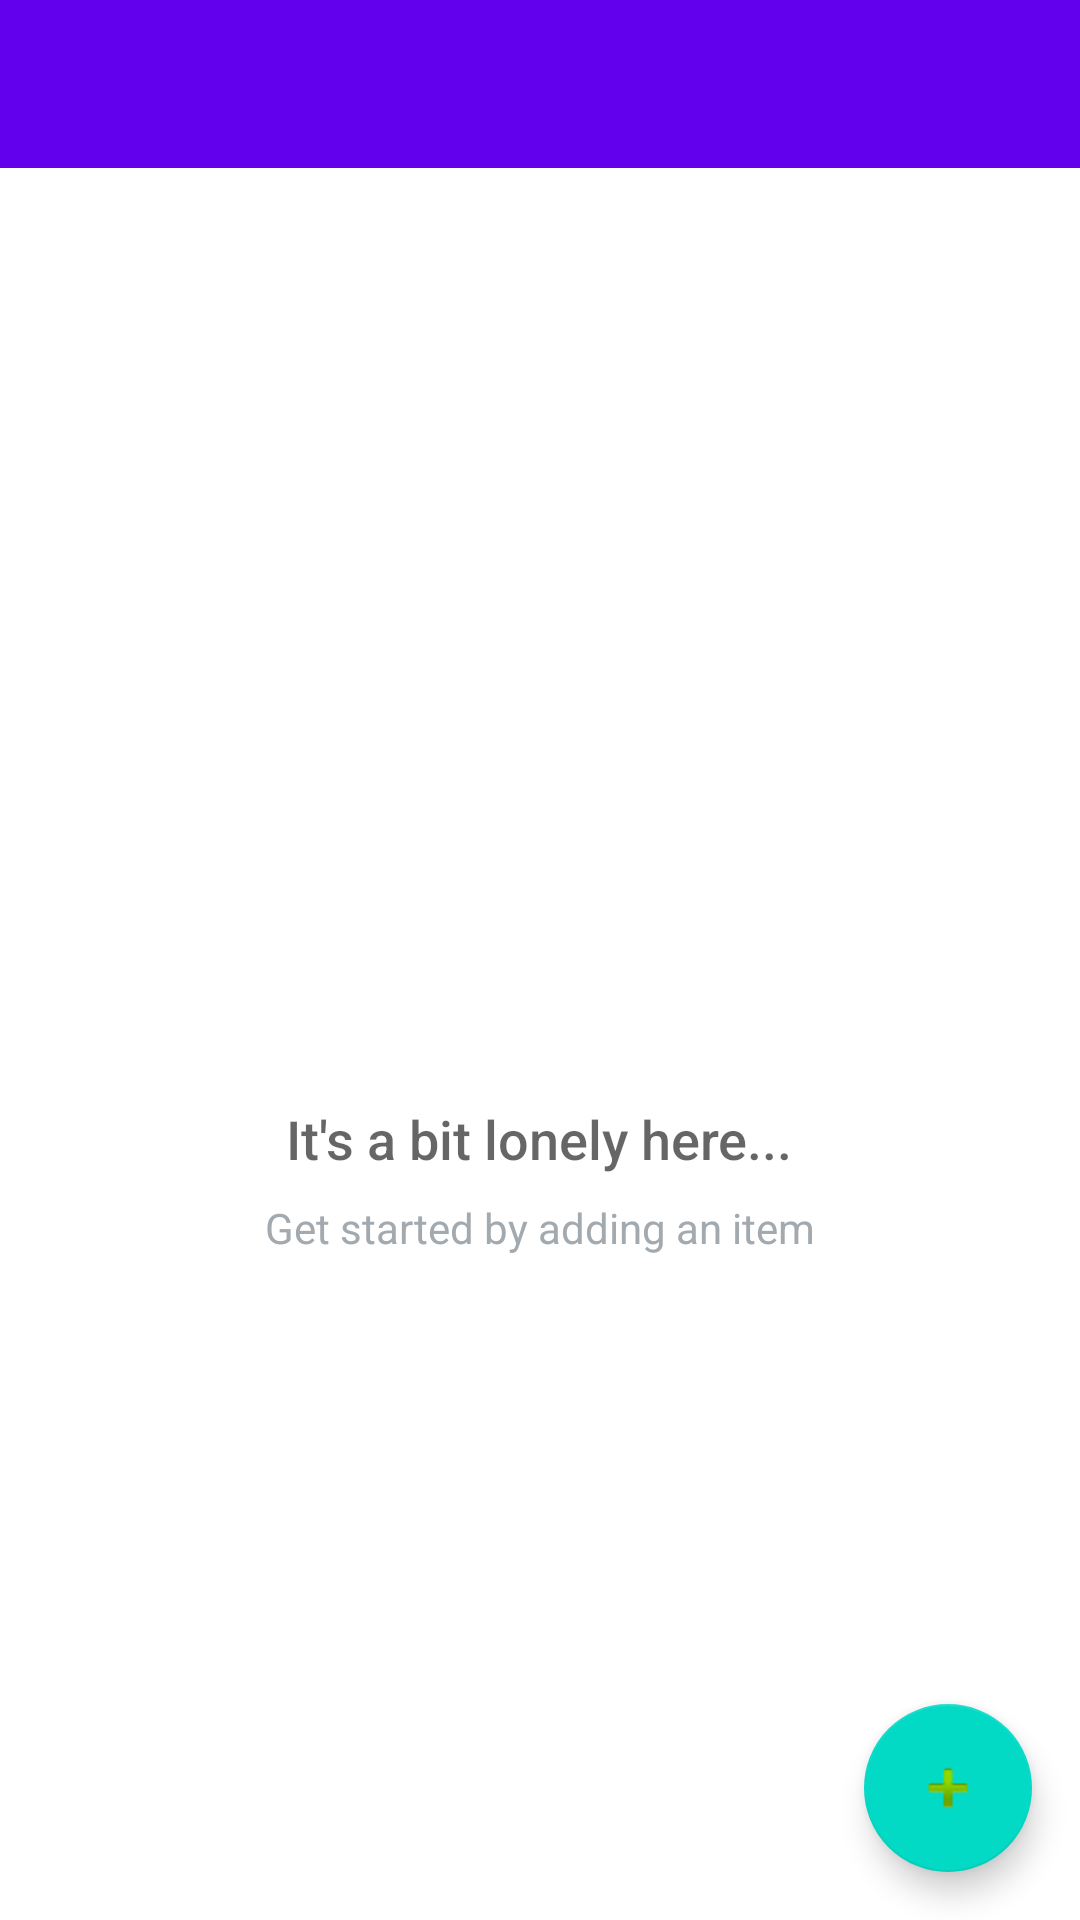

Android layout source for this screen:
<!-- AndroidManifest.xml: activity theme AppTheme.NoActionBar -->
<!-- res/layout/activity_main.xml -->
<?xml version="1.0" encoding="utf-8"?>
<RelativeLayout xmlns:android="http://schemas.android.com/apk/res/android"
    xmlns:app="http://schemas.android.com/apk/res-auto"
    xmlns:tools="http://schemas.android.com/tools"
    android:id="@+id/activity_main"
    android:layout_width="match_parent"
    android:layout_height="match_parent"
    android:background="#FFFFFF"
    tools:context="com.example.android.inventoryapp.MainActivity">

    <android.support.design.widget.AppBarLayout
        android:id="@+id/appBarLayout"
        android:layout_width="match_parent"
        android:layout_height="wrap_content"
        android:theme="@style/AppTheme.AppBarOverlay">

        <android.support.v7.widget.Toolbar
            android:id="@+id/toolbar"
            android:layout_width="match_parent"
            android:layout_height="?attr/actionBarSize"
            android:background="?attr/colorPrimary"
            app:popupTheme="@style/AppTheme.PopupOverlay" />

    </android.support.design.widget.AppBarLayout>

    <ListView
        android:id="@+id/list"
        android:layout_width="match_parent"
        android:layout_height="match_parent"
        android:layout_below="@+id/appBarLayout" />

    
    <RelativeLayout
        android:id="@+id/empty_view"
        android:layout_width="wrap_content"
        android:layout_height="wrap_content"
        android:layout_centerInParent="true">

        <ImageView
            android:id="@+id/empty_shelter_image"
            android:layout_width="100dp"
            android:layout_height="100dp"
            android:layout_centerInParent="true"
            android:src="@drawable/items" />

        <TextView
            android:id="@+id/empty_title_text"
            android:layout_width="wrap_content"
            android:layout_height="wrap_content"
            android:layout_below="@+id/empty_shelter_image"
            android:layout_centerHorizontal="true"
            android:fontFamily="sans-serif-medium"
            android:paddingTop="46dp"
            android:text="@string/empty_view_title_text"
            android:textAppearance="?android:textAppearanceMedium" />

        <TextView
            android:id="@+id/empty_subtitle_text"
            android:layout_width="wrap_content"
            android:layout_height="wrap_content"
            android:layout_below="@+id/empty_title_text"
            android:layout_centerHorizontal="true"
            android:fontFamily="sans-serif"
            android:paddingTop="8dp"
            android:text="@string/empty_view_subtitle_text"
            android:textAppearance="?android:textAppearanceSmall"
            android:textColor="#A2AAB0" />
    </RelativeLayout>


    <android.support.design.widget.FloatingActionButton
        android:id="@+id/fab"
        android:layout_width="wrap_content"
        android:layout_height="wrap_content"
        android:layout_alignParentBottom="true"
        android:layout_alignParentRight="true"
        android:layout_margin="@dimen/fab_margin"
        app:srcCompat="@android:drawable/ic_input_add" />

</RelativeLayout>
<!-- resources referenced by this layout -->
<resources>
  <dimen name="fab_margin">16dp</dimen>
  <string name="empty_view_subtitle_text">Get started by adding an item</string>
  <string name="empty_view_title_text">It\'s a bit lonely here...</string>
  <style name="AppTheme.AppBarOverlay" parent="ThemeOverlay.AppCompat.Dark.ActionBar" />
  <style name="AppTheme.PopupOverlay" parent="ThemeOverlay.AppCompat.Light" />
  <style name="AppTheme.NoActionBar">
          <item name="windowActionBar">false</item>
          <item name="windowNoTitle">true</item>
      </style>
</resources>
